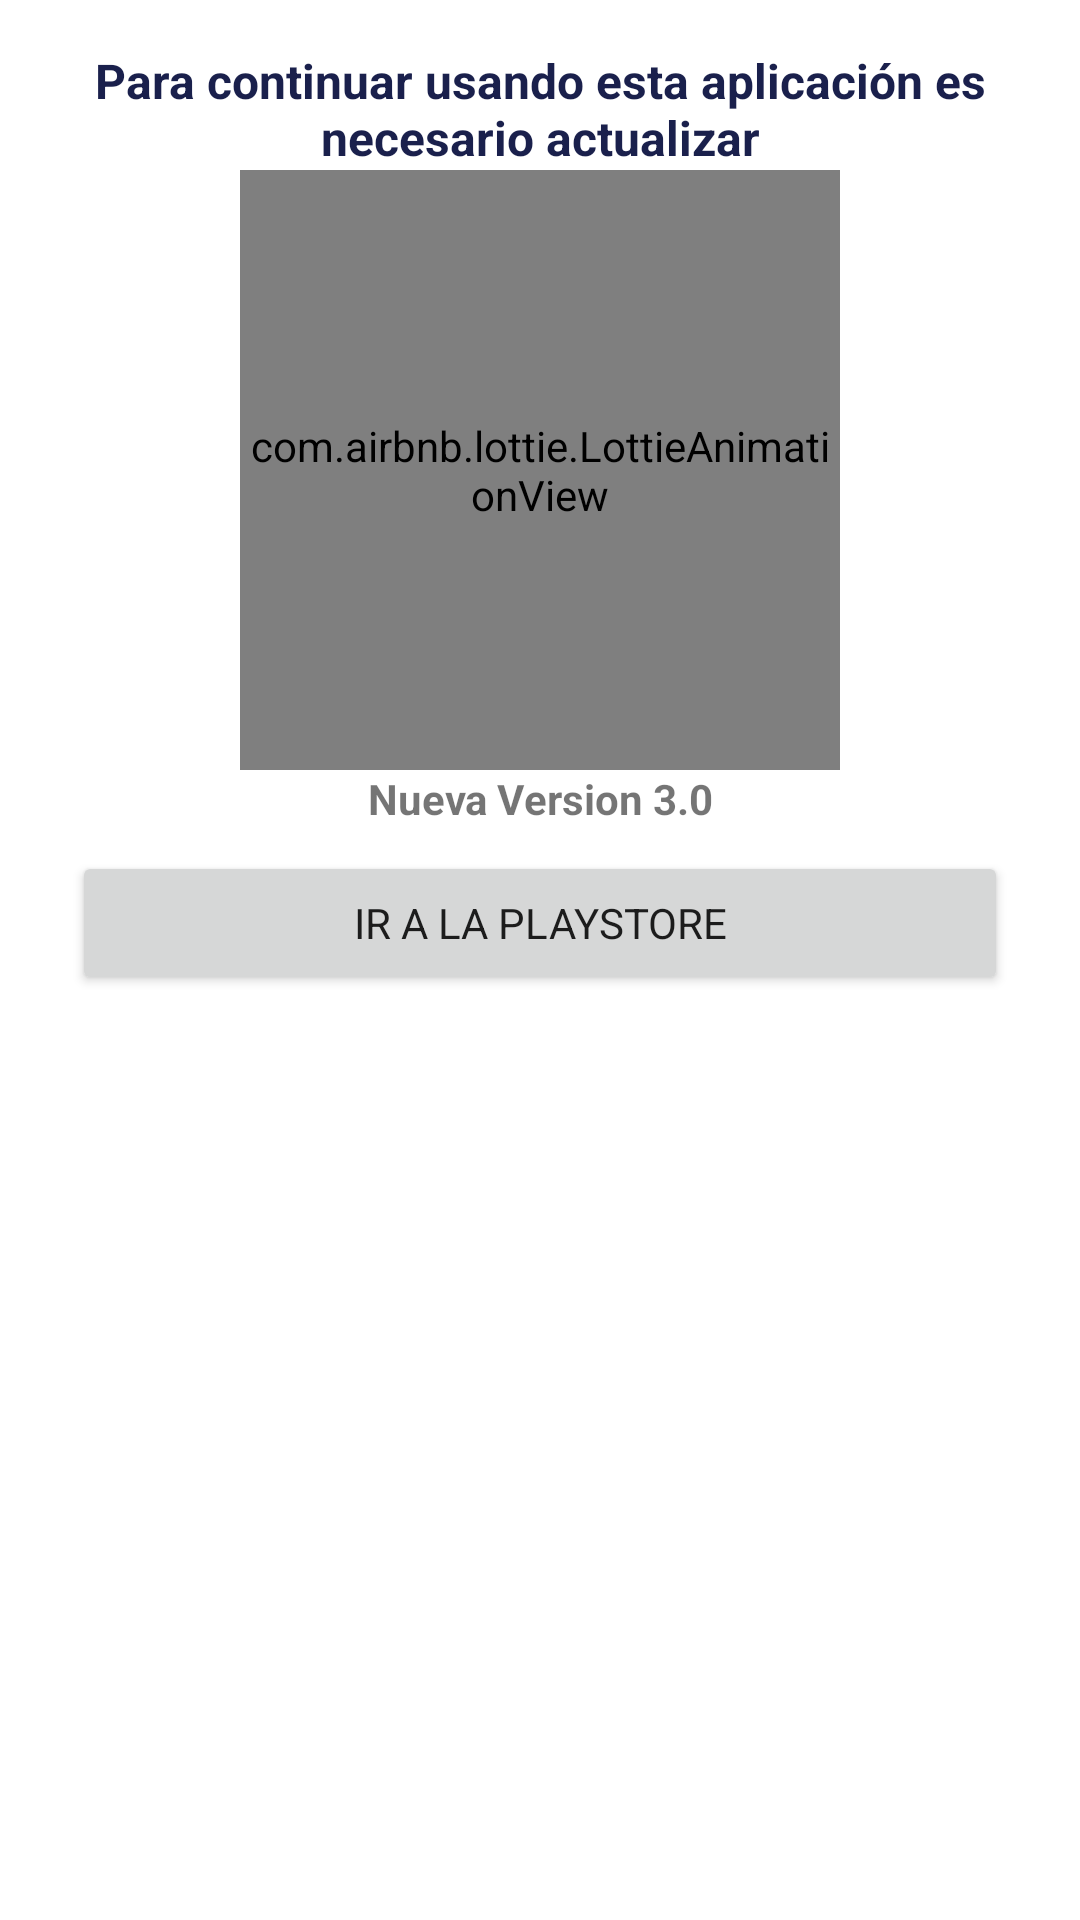

Here is an Android app screen rendered from its layout file. Give the layout XML and the strings, colors and styles it references.
<!-- AndroidManifest.xml: application theme Theme.OperadoresFuneraria -->
<!-- res/layout/dialog_update_app.xml -->
<?xml version="1.0" encoding="utf-8"?>
<androidx.constraintlayout.widget.ConstraintLayout xmlns:android="http://schemas.android.com/apk/res/android"
    xmlns:app="http://schemas.android.com/apk/res-auto"
    xmlns:tools="http://schemas.android.com/tools"
    android:layout_width="match_parent"
    android:layout_height="match_parent"
    android:padding="8dp">

    <com.airbnb.lottie.LottieAnimationView
        android:id="@+id/animationUpdate"
        android:layout_width="200dp"
        android:layout_height="200dp"
        app:layout_constraintEnd_toEndOf="parent"
        app:layout_constraintStart_toStartOf="parent"
        app:layout_constraintTop_toBottomOf="@id/tvNuevaApp"
        app:lottie_autoPlay="true"
        app:lottie_rawRes="@raw/update_app"
        app:lottie_loop="true"
         />

    <TextView
        android:id="@+id/tvNuevaVersion"
        android:layout_width="0dp"
        android:layout_height="wrap_content"
        android:layout_marginStart="16dp"
        android:layout_marginEnd="16dp"
        android:text="Nueva Version 3.0"
        android:textAlignment="center"
        android:textStyle="bold"
        app:layout_constraintEnd_toEndOf="parent"
        app:layout_constraintStart_toStartOf="parent"
        app:layout_constraintTop_toBottomOf="@+id/animationUpdate" />

    <TextView
        android:id="@+id/tvNuevaApp"
        android:layout_width="0dp"
        android:layout_height="wrap_content"
        android:layout_marginStart="16dp"
        android:layout_marginTop="8dp"
        android:layout_marginEnd="16dp"
        android:text="Para continuar usando esta aplicación es necesario actualizar"
        android:textAlignment="center"
        android:textColor="@color/azul"
        android:textSize="16sp"
        android:textStyle="normal|bold"
        app:layout_constraintEnd_toEndOf="parent"
        app:layout_constraintHorizontal_bias="0.0"
        app:layout_constraintStart_toStartOf="parent"
        app:layout_constraintTop_toTopOf="parent" />

    <Button
        android:id="@+id/btnGoToPlayStore"
        android:layout_width="0dp"
        android:layout_height="wrap_content"
        android:layout_marginStart="16dp"
        android:layout_marginTop="8dp"
        android:layout_marginEnd="16dp"
        android:text="Ir a la PlayStore"
        app:layout_constraintEnd_toEndOf="parent"
        app:layout_constraintStart_toStartOf="parent"
        app:layout_constraintTop_toBottomOf="@+id/tvNuevaVersion" />
</androidx.constraintlayout.widget.ConstraintLayout>
<!-- resources referenced by this layout -->
<resources>
  <color name="azul">#1A204C</color>
  <style name="Theme.OperadoresFuneraria" parent="Theme.MaterialComponents.DayNight.DarkActionBar">
          
          <item name="colorPrimary">@color/azul</item>
          <item name="colorPrimaryVariant">@color/azul</item>
          <item name="colorOnPrimary">@color/white</item>
          
          <item name="colorSecondary">@color/naranja</item>
          <item name="colorSecondaryVariant">@color/naranja</item>
          <item name="colorOnSecondary">@color/black</item>
          
          <item name="android:statusBarColor">?attr/colorPrimaryVariant</item>
  
          
          <item name="fontFamily">@font/nunito_regular</item>
      </style>
  <color name="white">#FFFFFFFF</color>
  <color name="naranja">#FFC107</color>
  <color name="black">#FF000000</color>
</resources>
